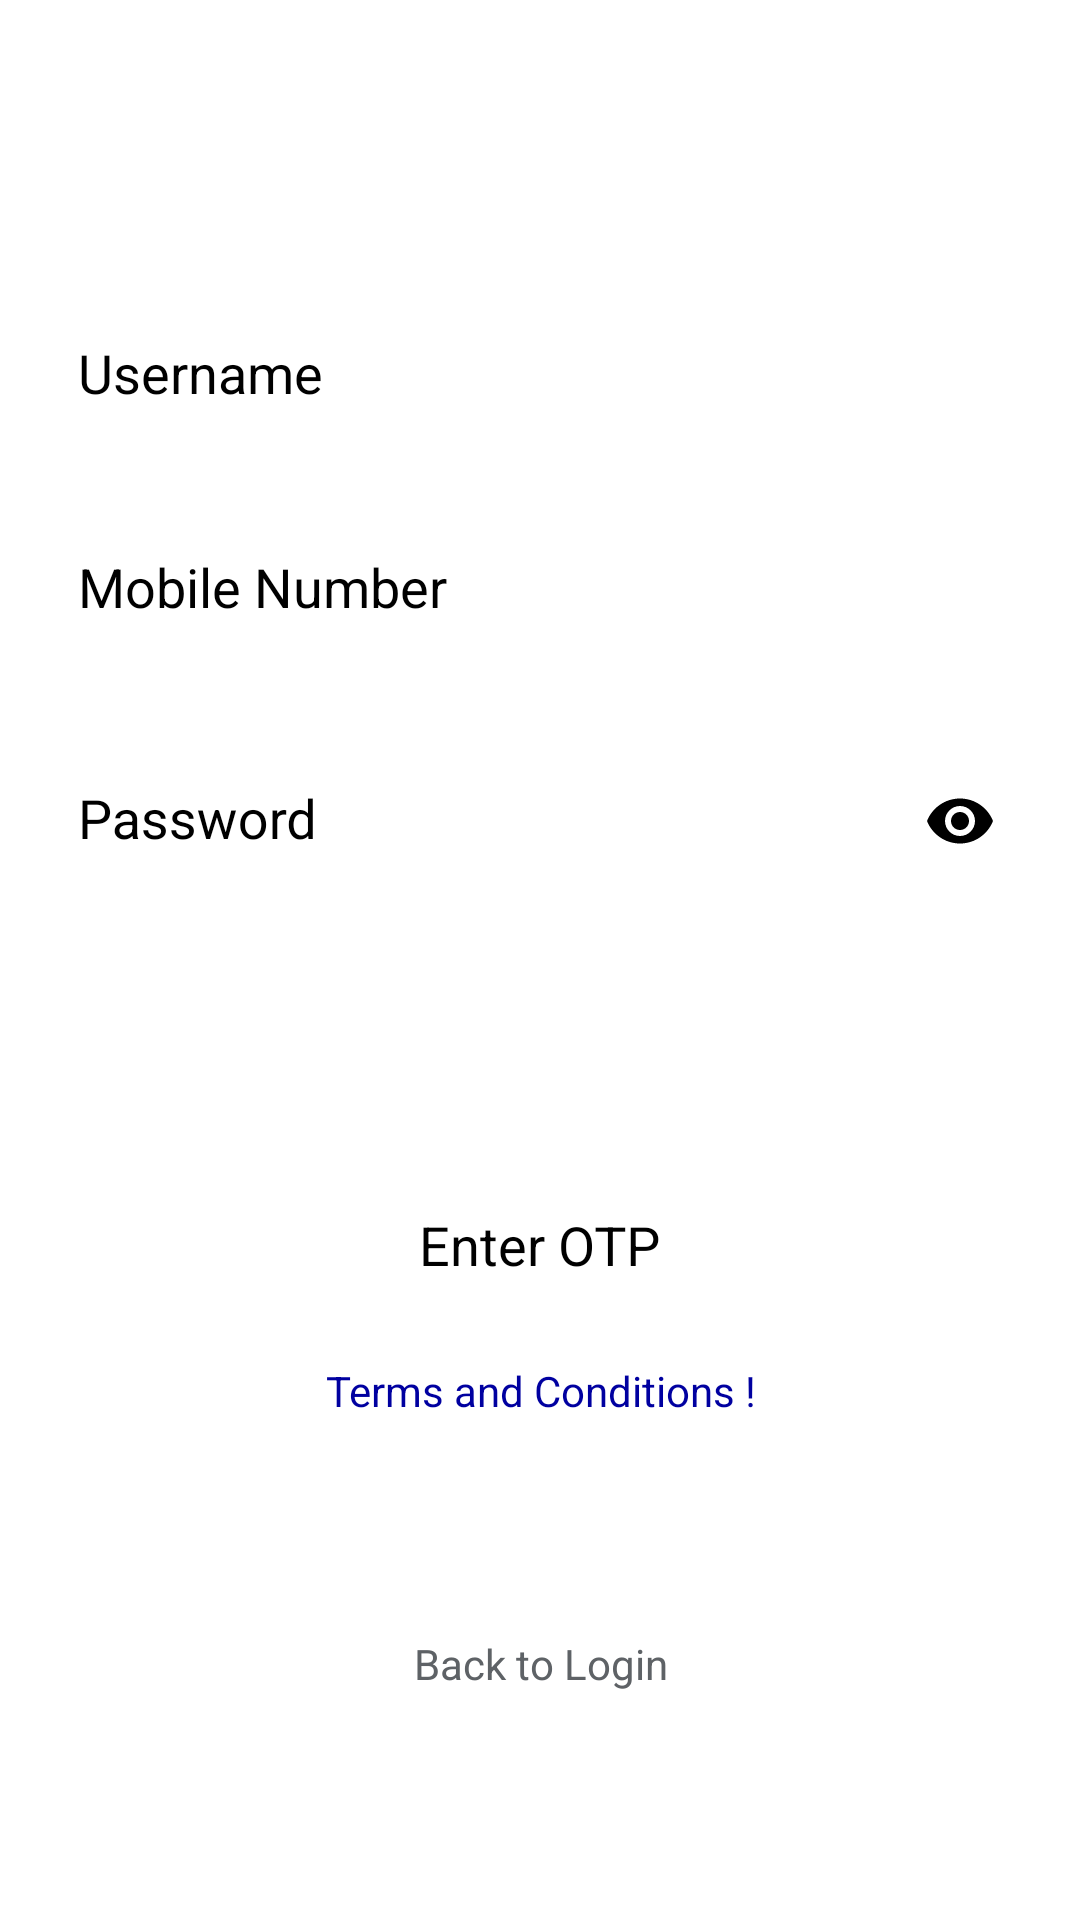

The Android layout XML behind this screen, and the referenced resources:
<!-- AndroidManifest.xml: application theme AppTheme -->
<!-- res/layout/activity_register.xml -->
<?xml version="1.0" encoding="utf-8"?>
<ScrollView xmlns:android="http://schemas.android.com/apk/res/android"
    android:layout_width="match_parent"
    android:layout_height="match_parent"
    xmlns:app="http://schemas.android.com/apk/res-auto"
    android:background="@color/whitetextcolor"
    android:fitsSystemWindows="true">

    <LinearLayout
        android:layout_width="match_parent"
        android:layout_height="wrap_content"
        android:layout_marginLeft="16dp"
        android:layout_marginRight="16dp"
        android:layout_gravity="center"
        android:orientation="vertical">









        <com.google.android.material.textfield.TextInputLayout
            android:layout_width="match_parent"
            android:layout_height="wrap_content"
            app:passwordToggleTint="@color/Black"
            android:backgroundTint="@color/Black"
            android:textColorHint="@color/Black"
            android:layout_marginTop="16dp">

            <com.google.android.material.textfield.TextInputEditText
                android:id="@+id/edittextname"
                android:inputType="textPersonName"
                android:layout_width="match_parent"
                android:layout_height="wrap_content"
                android:background="@drawable/edittext_border"
                android:textColor="@color/hederbackground"
                android:textColorHint="@color/hederbackground"
                android:padding="10sp"

                android:hint="@string/username" />
        </com.google.android.material.textfield.TextInputLayout>

        <com.google.android.material.textfield.TextInputLayout
            android:layout_width="match_parent"
            android:layout_height="wrap_content"
            app:passwordToggleTint="@color/Black"
            android:backgroundTint="@color/Black"
            android:textColorHint="@color/Black"
            android:layout_marginTop="16dp">

            <com.google.android.material.textfield.TextInputEditText
                android:id="@+id/edittextmobile"
                android:inputType="number"
                android:layout_width="match_parent"
                android:layout_height="wrap_content"

                android:background="@drawable/edittext_border"
                android:textColor="@color/hederbackground"
                android:textColorHint="@color/hederbackground"
                android:padding="10sp"
                android:hint="@string/phone" />
        </com.google.android.material.textfield.TextInputLayout>


        <com.google.android.material.textfield.TextInputLayout
            android:layout_width="match_parent"
            android:layout_height="wrap_content"
            app:passwordToggleEnabled="true"
            app:passwordToggleTint="@color/Black"
            android:backgroundTint="@color/Black"
            android:textColorHint="@color/Black"
            android:layout_marginTop="20sp">

            <com.google.android.material.textfield.TextInputEditText
                android:id="@+id/edittextpassword"
                android:layout_width="match_parent"
                android:inputType="textPassword"
                android:layout_height="wrap_content"
                android:background="@drawable/edittext_border"
                android:textColor="@color/hederbackground"
                android:textColorHint="@color/hederbackground"
                android:padding="10sp"
                android:hint="@string/password" />
        </com.google.android.material.textfield.TextInputLayout>

        <Button
            android:id="@+id/buttongenerateotp"
            style="@style/DefaultButton"
            android:layout_width="wrap_content"
            android:layout_height="wrap_content"
            android:layout_gravity="center_horizontal"
            android:layout_marginTop="25dp"
            android:background="@drawable/view_dropshadow2"
            android:textColor="@color/whitetextcolor"
            android:layout_weight="1"
            android:text="Generate OTP" />

        <com.google.android.material.textfield.TextInputLayout
            android:layout_width="match_parent"
            android:layout_height="wrap_content"
            app:passwordToggleTint="@color/Black"
            android:backgroundTint="@color/Black"
            android:textColorHint="@color/Black"
            android:layout_marginTop="20sp">

            <com.google.android.material.textfield.TextInputEditText
                android:id="@+id/edittextenterotp"
                android:layout_width="150dp"
                android:layout_height="wrap_content"
                android:padding="10dp"
                android:layout_gravity="center"
                android:gravity="center"
                android:background="@drawable/edittext_border"
                android:textColor="@color/hederbackground"
                android:textColorHint="@color/hederbackground"
                android:hint="Enter OTP" />
        </com.google.android.material.textfield.TextInputLayout>

        <TextView
            android:id="@+id/txttermsandconditions"
            android:layout_width="wrap_content"
            android:layout_height="wrap_content"
            android:gravity="center"
            android:layout_gravity="center_horizontal"
            android:layout_marginTop="16dp"
            android:text="Terms and Conditions !"
            android:textSize="14dp"
            android:textColor="#0000A0"
         />

        <Button
            android:id="@+id/buttonsubmit"
            style="@style/DefaultButton"
            android:layout_width="wrap_content"
            android:layout_height="wrap_content"
            android:layout_gravity="center_horizontal"
            android:layout_marginTop="16dp"
            android:layout_weight="1"
            android:background="@drawable/view_dropshadow2"
            android:textColor="@color/whitetextcolor"

            android:text="@string/register" />

        <TextView
            android:id="@+id/textViewLogin"
            android:layout_width="wrap_content"
            android:layout_height="wrap_content"
            android:gravity="center"

            android:layout_gravity="center_horizontal"
            android:layout_marginTop="16dp"
            android:text="@string/back_to_login"
            android:textColor="@color/input_register_hint" />
    </LinearLayout>
</ScrollView>
<!-- resources referenced by this layout -->
<resources>
  <color name="Black">#000000</color>
  <item type="color" name="hederbackground">#4D65B8</item>
  <color name="input_register_hint">#5e6266</color>
  <item type="color" name="whitetextcolor">#ffffff</item>
  <string name="back_to_login">Back to Login</string>
  <string name="password">Password</string>
  <string name="phone">Mobile Number</string>
  <string name="register">Register</string>
  <string name="username">Username</string>
  <style name="DefaultButton" parent="@android:style/Widget.Button">
          <item name="android:minHeight">40dp</item>
          <item name="android:textColor">@android:color/black</item>
          <item name="android:textSize">14sp</item>
          <item name="android:background">@drawable/button_login</item>
          <item name="android:padding">5dp</item>
          <item name="android:minWidth">200dp</item>
      </style>
  <style name="AppTheme" parent="Theme.AppCompat.Light.DarkActionBar">
          
          <item name="colorPrimary">@color/colorPrimary</item>
          <item name="colorPrimaryDark">@color/colorPrimaryDark</item>
          <item name="colorAccent">@color/colorAccent</item>
          <item name="windowActionBar">false</item>
          <item name="windowNoTitle">true</item>
          <item name="drawerArrowStyle">@style/DrawerIcon</item>
      </style>
  <color name="colorPrimary">#FFEC31</color>
  <color name="colorPrimaryDark">#00574B</color>
  <color name="colorAccent">#D81B60</color>
  <style name="DrawerIcon" parent="Widget.AppCompat.DrawerArrowToggle">
          <item name="color">@color/drower_color</item>
      </style>
  <color name="drower_color">#4863A0</color>
</resources>
